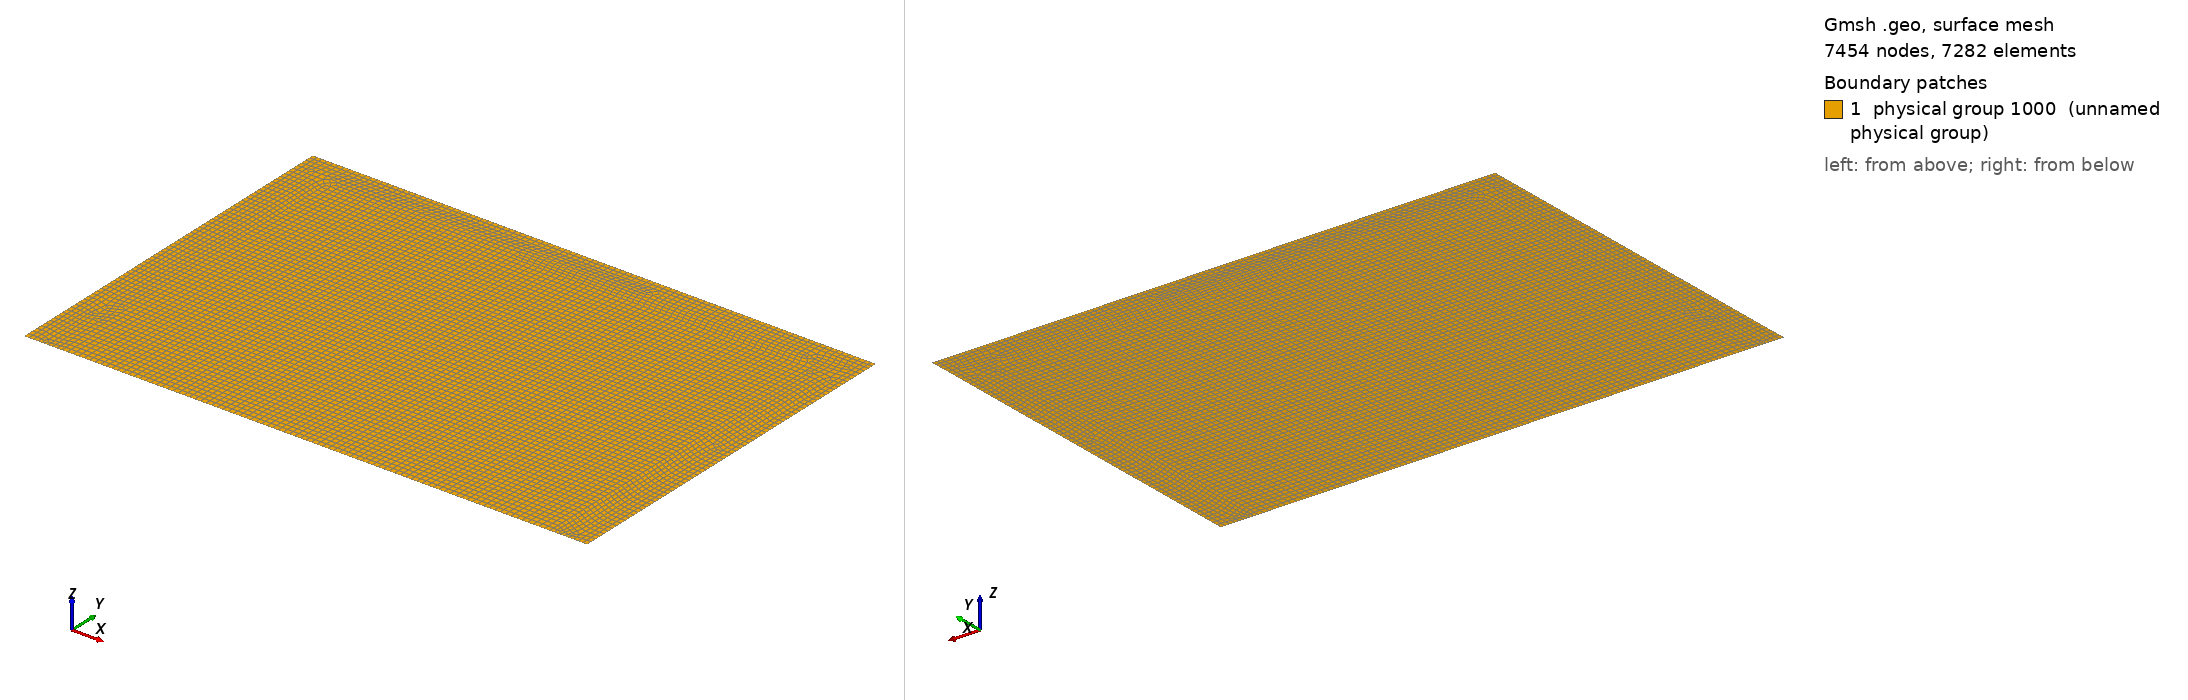

Gmsh geometry script, surface-meshed: 7454 nodes, 7282 surface elements. Boundary patches (legend numbers): 1 physical group 1000 (unnamed physical group). Left view from above one corner, right view from below the opposite corner. Legend entries are the model's physical surfaces. The drawing asked Gmsh for element sizes between 1% and 20% of the model's largest extent; the script's own settings can give other sizes.

=== Model_01.geo (drawn) ===
//Cuidado que todo lo tengo amplificado por 10.0
cl=0.2;
cl1=0.1;
l =30.0;
h =20.00;

l1=0.50;
l2=1.50;

h1=l1;
h2=l2;
h4=10.0;
h3=h-h1-h2-h4;
 

Point(1)  = {0       , 0    , 0, cl1};
Point(2)  = {l1      , 0    , 0, cl1};
Point(3)  = {l1+l2   , 0    , 0, cl };
Point(4)  = {l1+l2   , h4   , 0, cl };
Point(5)  = {l-l1-l2 , h4   , 0, cl };
Point(6)  = {l-l1-l2 , 0    , 0, cl };
Point(7)  = {l-l1    , 0    , 0, cl1};
Point(8)  = {l       , 0    , 0, cl1};
Point(9)  = {l       , h-h1 , 0, cl1};
Point(10) = {l       , h    , 0, cl1};
Point(11) = {l-l1    , h    , 0, cl1};
Point(12) = {l1      , h    , 0, cl1};
Point(13) = {0       , h    , 0, cl1};
Point(14) = {0       , h-h1 , 0, cl1};
Point(15) = {l-l1-l2 , h3+h4, 0, cl };
Point(16) = {l1+l2   , h3+h4, 0, cl };
Point(17) = {l-l1    , h-h1 , 0, cl1};
Point(18) = {l1      , h-h1 , 0, cl1};


Line(1)  = {1 , 2 };
Line(2)  = {2 , 3 };
Line(3)  = {3 , 4 };
Line(4)  = {4 , 5 };
Line(5)  = {5 , 6 };
Line(6)  = {6 , 7 };
Line(7)  = {7 , 8 };
Line(8)  = {8 , 9 };
Line(9)  = {9 , 10};
Line(10) = {10, 11};
Line(11) = {11, 12};
Line(12) = {12, 13};

Line(13) = {13, 14};
Line(14) = {14, 1 };
Line(15) = {7 , 17};
Line(16) = {17, 18};
Line(17) = {18, 2 };
Line(18) = {5 , 15};
Line(19) = {15, 16};
Line(20) = {16, 4 };
Line(21) = {17, 9 };
Line(22) = {11, 17};
Line(23) = {14, 18};
Line(24) = {18, 12};

Line(25) = {3 , 6 };


Line Loop(1) = {23, 24, 12, 13};
Plane Surface(1) = {1};
Transfinite Surface {1} Alternated;
Recombine Surface {1};

Line Loop(2) = {-16, -22, 11, -24};
Plane Surface(2) = {2};
Transfinite Surface {2} Alternated;
Recombine Surface {2};

Line Loop(3) = {21, 9, 10, 22};
Plane Surface(3) = {3};
Transfinite Surface {3} Alternated;
Recombine Surface {3};


Line Loop(4) = {1, -17, -23, 14};
Plane Surface(4) = {4};
Transfinite Surface {4} Alternated;
Recombine Surface {4};

Line Loop(5) = {2, 3, -20, -19, -18, 5, 6, 15, 16, 17};
Plane Surface(5) = {5};
//Transfinite Surface {5} Alternated;
Recombine Surface {5};

Line Loop(6) = {4, 18, 19, 20};
Plane Surface(6) = {6};
Transfinite Surface {6} Alternated;
Recombine Surface {6};

Line Loop(7) = {7, 8, -21, -15};
Plane Surface(7) = {7};
Transfinite Surface {7} Alternated;
Recombine Surface {7};

Line Loop(8) = {25, -5, -4, -3};
Plane Surface(8) = {8};
Transfinite Surface {8} Alternated;
Recombine Surface {8};


Physical Surface(1000) = {1, 2, 3, 4, 5, 6, 7, 8};
//Physical Surface(1000) = {4, 5};

//For horizontal lines
Physical Line(1) = {10, 11, 12};

//For vertical lines
Physical Line(2) = {8, 9, 13, 14};

Physical Line(3) = {1, 2, 25, 6, 7};

//Mesh.SecondOrderIncomplete = 1;
